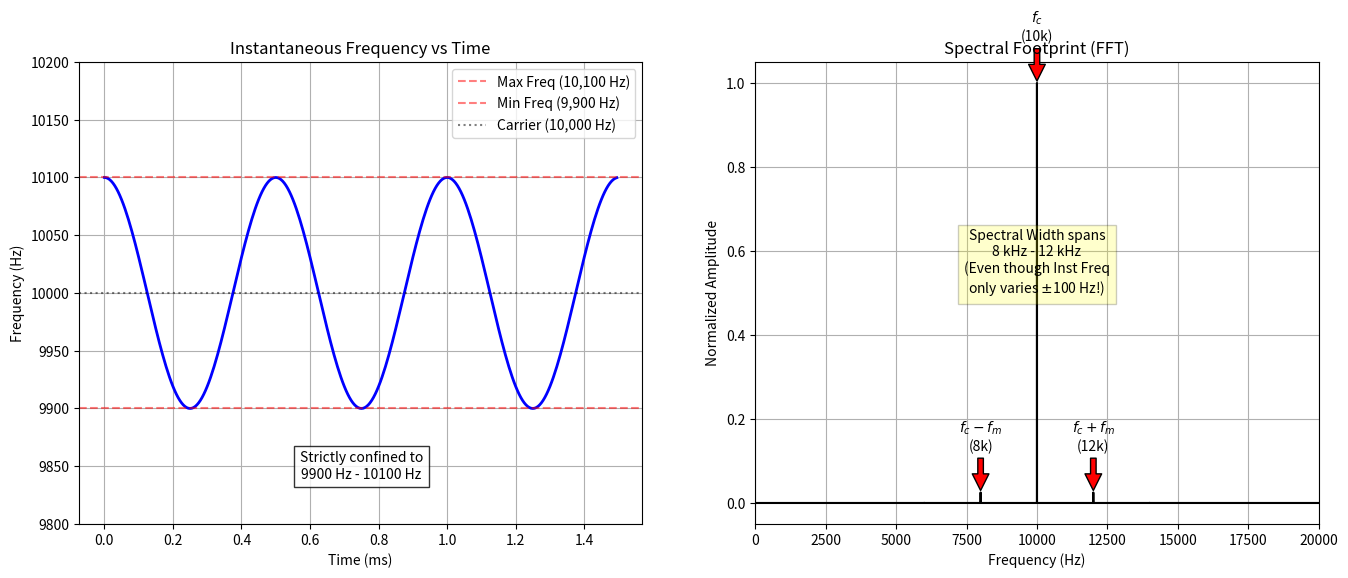

Here is the Python script that generated this plot: (Note: this script raises an exception after producing the figure.)
import numpy as np
import matplotlib.pyplot as plt

# Parameters
fc = 10000       # Carrier Frequency (10 kHz)
fm = 2000        # Message Frequency (2 kHz)
delta_f = 100    # Frequency Deviation (100 Hz)
beta = delta_f / fm # Modulation Index (0.05)
fs = 200000      # Sampling Frequency (200 kHz)
duration = 1.0   # 1 second duration for high spectral resolution
t = np.linspace(0, duration, int(fs*duration), endpoint=False)

# Generate FM Signal
# s(t) = cos(2*pi*fc*t + beta*sin(2*pi*fm*t))
phase = 2 * np.pi * fc * t + beta * np.sin(2 * np.pi * fm * t)
s_t = np.cos(phase)

# Instantaneous Frequency Calculation
# f_inst(t) = fc + delta_f * cos(2*pi*fm*t)
# We calculate it theoretically for the plot to be clean and exact
f_inst = fc + delta_f * np.cos(2 * np.pi * fm * t)

# Plotting Setup
fig, (ax1, ax2) = plt.subplots(1, 2, figsize=(16, 6))

# --- Pane 1: Time Domain (Instantaneous Frequency) ---
cycles_to_plot = 3
t_plot_duration = cycles_to_plot / fm
samples_zoom = int(t_plot_duration * fs)

ax1.plot(t[:samples_zoom] * 1000, f_inst[:samples_zoom], 'b-', linewidth=2)
ax1.set_title('Instantaneous Frequency vs Time')
ax1.set_xlabel('Time (ms)')
ax1.set_ylabel('Frequency (Hz)')
ax1.grid(True)

# Highlight bounds
ax1.axhline(fc + delta_f, color='r', linestyle='--', alpha=0.5, label='Max Freq (10,100 Hz)')
ax1.axhline(fc - delta_f, color='r', linestyle='--', alpha=0.5, label='Min Freq (9,900 Hz)')
ax1.axhline(fc, color='k', linestyle=':', alpha=0.5, label='Carrier (10,000 Hz)')
ax1.legend(loc='upper right')

# Set Y-axis specifically to show constraints
ax1.set_ylim(fc - delta_f * 2, fc + delta_f * 2)

# Annotation for Pane 1
ax1.text(t[samples_zoom//2]*1000, fc - delta_f*1.5, 
         f"Strictly confined to\n{fc-delta_f} Hz - {fc+delta_f} Hz", 
         ha='center', va='center', bbox=dict(facecolor='white', alpha=0.8))


# --- Pane 2: Frequency Domain (Spectral Bandwidth) ---
# Compute FFT
N = len(s_t)
freqs = np.fft.rfftfreq(N, d=1/fs)
spectrum = np.abs(np.fft.rfft(s_t)) / N
spectrum_db = 20 * np.log10(spectrum + 1e-12) # Use dB for better visibility if needed, or linear for "footprint"
# User asked for "Spectral Footprint", linear magnitude is often clearer for "peaks" existence unless dynamic range is huge.
# Given beta=0.05, J0(0.05)~=1, J1(0.05)~=0.025. The sidebands are small (-32dB). 
# We should probably use dB or zoom in on Y, otherwise sidebands might be invisible on linear scale relative to carrier.
# Let's use Linear Amplitude but annotate clearly, or normalized.
# Actually, J1(0.05) is approx 0.025. 2.5% of Carrier. Visible if we look closely.
# Let's sticking to Linear but maybe normalized to Carrier Peak.

spectrum_norm = spectrum / np.max(spectrum)

ax2.plot(freqs, spectrum_norm, 'k')
ax2.set_xlim(0, 20000) # 0 to 20 kHz
ax2.set_title('Spectral Footprint (FFT)')
ax2.set_xlabel('Frequency (Hz)')
ax2.set_ylabel('Normalized Amplitude')
ax2.grid(True)

# Annotations
peaks_to_mark = [fc, fc-fm, fc+fm]
labels = ['$f_c$\n(10k)', '$f_c-f_m$\n(8k)', '$f_c+f_m$\n(12k)']

for f_val, lbl in zip(peaks_to_mark, labels):
    # Find closest index
    idx = np.argmin(np.abs(freqs - f_val))
    amp = spectrum_norm[idx]
    ax2.annotate(lbl, xy=(f_val, amp), xytext=(f_val, amp + 0.1),
                 arrowprops=dict(facecolor='red', shrink=0.05),
                 ha='center')

# Highlight the contradiction
ax2.text(10000, 0.5, "Spectral Width spans\n8 kHz - 12 kHz\n(Even though Inst Freq\nonly varies $\pm$100 Hz!)", 
         ha='center', bbox=dict(facecolor='yellow', alpha=0.2))

import os

# Save content
output_dir = os.path.join(os.path.dirname(__file__), '../Output_Plots')
output_file = os.path.join(output_dir, 'FM_Instantaneous_vs_Spectral.png')

# Ensure directory exists (optional, but good practice, though we know it exists)
# os.makedirs(output_dir, exist_ok=True) 

plt.suptitle(f'FM: Instantaneous Freq ($\Delta f=100$Hz) vs Spectral Bandwidth ($f_m=2$kHz)', fontsize=14)
plt.tight_layout()
plt.savefig(output_file)
print(f"Plot saved to {output_file}")
